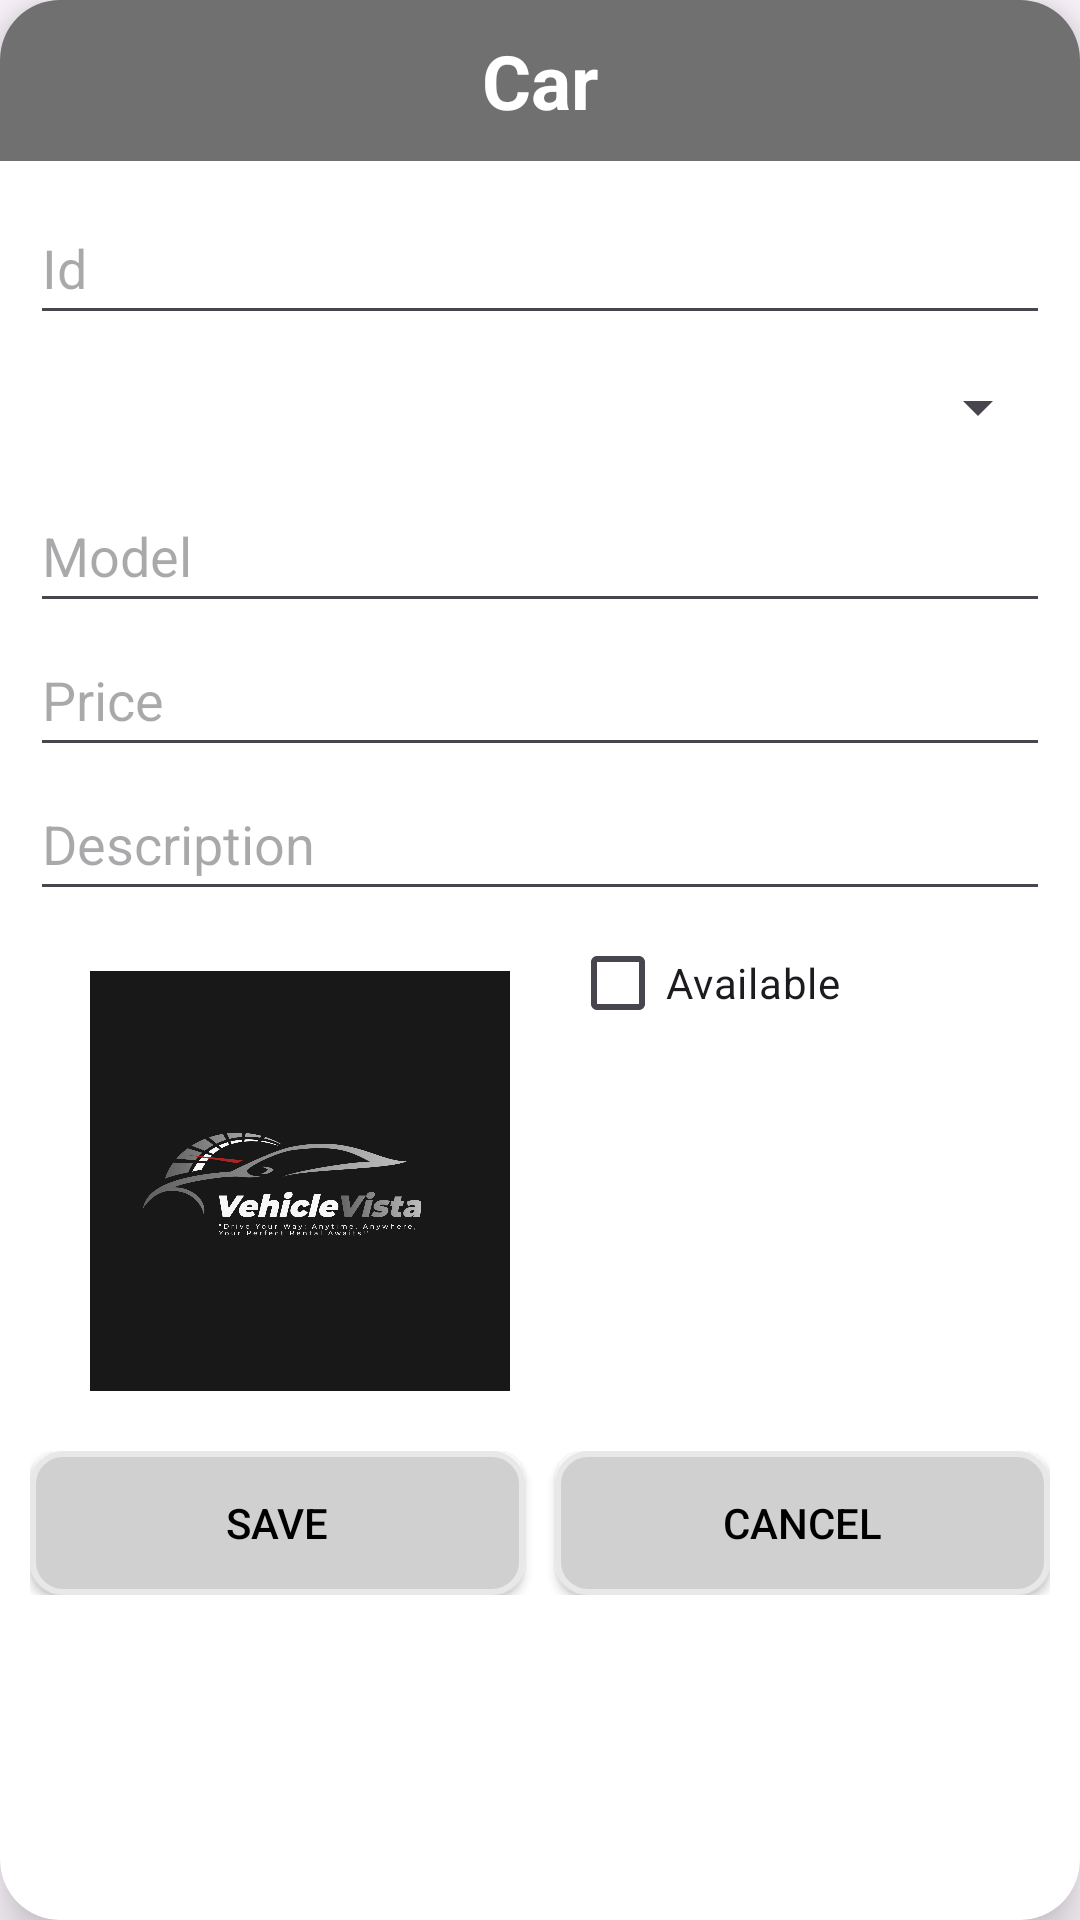

This screen was rendered from an Android layout file. Write that file and the resources it references.
<!-- AndroidManifest.xml: application theme Base.Theme.VehicleVista -->
<!-- res/layout/dialog_car.xml -->
<?xml version="1.0" encoding="utf-8"?>
<androidx.cardview.widget.CardView xmlns:android="http://schemas.android.com/apk/res/android"
    xmlns:app="http://schemas.android.com/apk/res-auto"
    android:layout_width="match_parent"
    android:layout_height="wrap_content"
    android:layout_margin="10dp"
    app:cardCornerRadius="20dp"
    app:cardElevation="10dp">

    <LinearLayout
        android:layout_width="match_parent"
        android:layout_height="wrap_content"
        android:orientation="vertical">

        <TextView
            android:layout_width="match_parent"
            android:layout_height="wrap_content"
            android:background="@drawable/background_textview"
            android:gravity="center_horizontal"
            android:padding="10dp"
            android:text="Car"
            android:textColor="@color/white"
            android:textSize="25sp"
            android:textStyle="bold" />

        <LinearLayout
            android:layout_width="match_parent"
            android:layout_height="wrap_content"
            android:orientation="vertical"
            android:padding="10dp">

            <EditText
                android:id="@+id/edIdCar"
                android:layout_width="match_parent"
                android:layout_height="wrap_content"
                android:hint="Id"
                android:minHeight="48dp" />

            <Spinner
                android:id="@+id/spinnerIdBrand"
                android:layout_width="match_parent"
                android:layout_height="wrap_content"
                android:minHeight="48dp" />

            <EditText
                android:id="@+id/edModel"
                android:layout_width="match_parent"
                android:layout_height="wrap_content"
                android:hint="Model"
                android:minHeight="48dp" />

            <EditText
                android:id="@+id/edPrice"
                android:layout_width="match_parent"
                android:layout_height="wrap_content"
                android:hint="Price"
                android:minHeight="48dp" />
            <EditText
                android:id="@+id/edDescription"
                android:layout_width="match_parent"
                android:layout_height="wrap_content"
                android:hint="Description"
                android:minHeight="48dp" />
            <LinearLayout
                android:layout_width="match_parent"
                android:layout_height="wrap_content"
                android:orientation="horizontal">
                <LinearLayout
                    android:layout_width="180dp"
                    android:layout_height="180dp"
                    android:orientation="vertical"
                    android:gravity="center">
                    <ImageView
                        android:id="@+id/imgImportCar"
                        android:layout_width="140dp"
                        android:layout_height="140dp"
                        android:background="@drawable/banner"/>
                </LinearLayout>
                <CheckBox
                    android:id="@+id/chkStatusCar"
                    android:layout_width="wrap_content"
                    android:layout_height="wrap_content"
                    android:text="Available" />
            </LinearLayout>

            <LinearLayout
                android:layout_width="match_parent"
                android:layout_height="wrap_content">

                <Button
                    android:id="@+id/btnSaveCar"
                    android:layout_width="0dp"
                    android:layout_height="wrap_content"
                    android:layout_marginRight="10dp"
                    android:layout_weight="1"
                    android:background="@drawable/background_button"
                    android:drawableLeft="@drawable/ic_save"
                    android:text="SAVE"
                    android:textColor="@color/black"
                    app:backgroundTint="@null" />

                <Button
                    android:id="@+id/btnCancleCar"
                    android:layout_width="0dp"
                    android:layout_height="wrap_content"
                    android:layout_weight="1"
                    android:background="@drawable/background_button"
                    android:drawableLeft="@drawable/ic_cancel"
                    android:text="CANCEL"
                    android:textColor="@color/black"
                    app:backgroundTint="@null" />
            </LinearLayout>
        </LinearLayout>
    </LinearLayout>

</androidx.cardview.widget.CardView>
<!-- resources referenced by this layout -->
<resources>
  <!-- drawable background_button (drawable) -->
  <?xml version="1.0" encoding="utf-8"?>
  <selector xmlns:android="http://schemas.android.com/apk/res/android">
      <item>
          <shape android:shape="rectangle">
              <stroke android:width="2dp" android:color="#E8E8E8"/>
              <solid android:color="#D1D0D0" />
              <corners android:radius="10dp" />
          </shape>
      </item>
  </selector>
  <!-- drawable background_textview (drawable) -->
  <?xml version="1.0" encoding="utf-8"?>
  <shape xmlns:android="http://schemas.android.com/apk/res/android">
      <corners
          android:topLeftRadius="16dp"
          android:topRightRadius="16dp" />
      <solid android:color="#707070" />
  </shape>
  <!-- drawable banner: png bitmap (drawable, 114504 bytes) -->
  <style name="Base.Theme.VehicleVista" parent="Theme.Material3.DayNight.NoActionBar">
          
          
      </style>
  <!-- not gathered from this repository: default colours our renderer supplied (Android Studio template values) -->
  <color name="black">#FF000000</color>
  <color name="white">#FFFFFFFF</color>
</resources>
